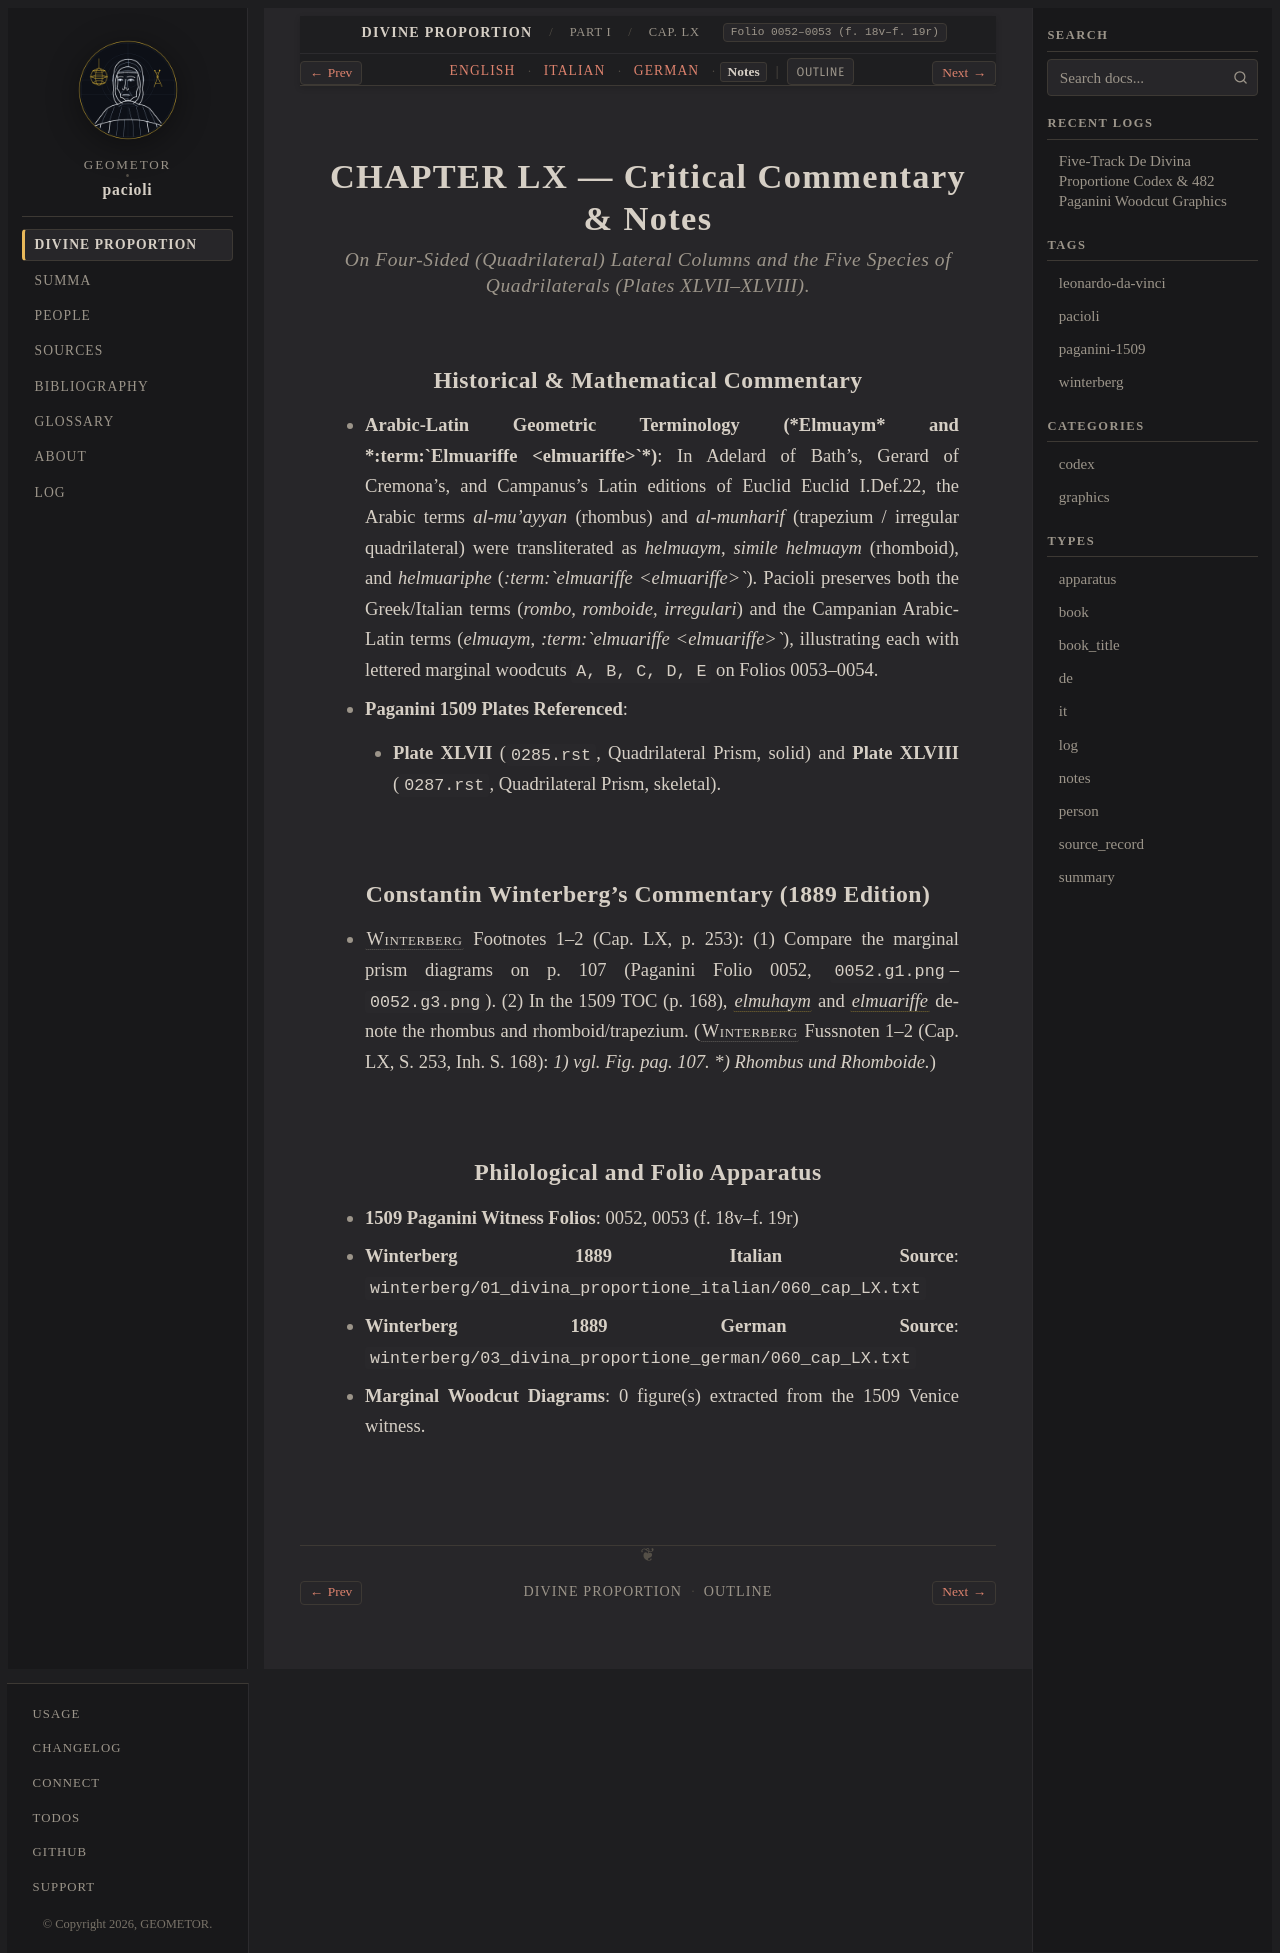

repository: geometor/pacioli · page: de_divina_proportione/compendio/cap_60/notes.html · generator: sphinx

:type: notes
:tracks: English: index | Italian: it | German: de | Notes: notes
:layout: book
:canonical_id: Cap. LX
:folio: 0052–0053 (f. 18v–f. 19r)

.. _compendio-cap_60-notes:

CHAPTER LX — Critical Commentary & Notes
========================================

.. rubric:: On Four-Sided (Quadrilateral) Lateral Columns and the Five Species of Quadrilaterals (Plates XLVII–XLVIII).

Historical & Mathematical Commentary
------------------------------------

- **Arabic-Latin Geometric Terminology (*Elmuaym* and *:term:`Elmuariffe <elmuariffe>`*)**: In Adelard of Bath's, Gerard of Cremona's, and Campanus's Latin editions of Euclid Euclid I.Def.22, the Arabic terms *al-mu'ayyan* (rhombus) and *al-munharif* (trapezium / irregular quadrilateral) were transliterated as *helmuaym*, *simile helmuaym* (rhomboid), and *helmuariphe* (*:term:`elmuariffe <elmuariffe>`*). Pacioli preserves both the Greek/Italian terms (*rombo*, *romboide*, *irregulari*) and the Campanian Arabic-Latin terms (*elmuaym*, *:term:`elmuariffe <elmuariffe>`*), illustrating each with lettered marginal woodcuts ``A, B, C, D, E`` on Folios 0053–0054.
- **Paganini 1509 Plates Referenced**:

  - **Plate XLVII** (``0285.rst``, Quadrilateral Prism, solid) and **Plate XLVIII** (``0287.rst``, Quadrilateral Prism, skeletal).

Constantin Winterberg's Commentary (1889 Edition)
-------------------------------------------------

- :person:`Winterberg <winterberg>` Footnotes 1–2 (Cap. LX, p. 253): (1) Compare the marginal prism diagrams on p. 107 (Paganini Folio 0052, ``0052.g1.png``–``0052.g3.png``). (2) In the 1509 TOC (p. 168), :term:`*elmuhaym* <elmuhaym>` and :term:`*elmuariffe* <elmuariffe>` denote the rhombus and rhomboid/trapezium.
  (:person:`Winterberg <winterberg>` Fussnoten 1–2 (Cap. LX, S. 253, Inh. S. 168): *1) vgl. Fig. pag. 107. *) Rhombus und Rhomboide.*)


Philological and Folio Apparatus
--------------------------------

- **1509 Paganini Witness Folios**: 0052, 0053 (f. 18v–f. 19r)
- **Winterberg 1889 Italian Source**: ``winterberg/01_divina_proportione_italian/060_cap_LX.txt``
- **Winterberg 1889 German Source**: ``winterberg/03_divina_proportione_german/060_cap_LX.txt``
- **Marginal Woodcut Diagrams**: 0 figure(s) extracted from the 1509 Venice witness.
